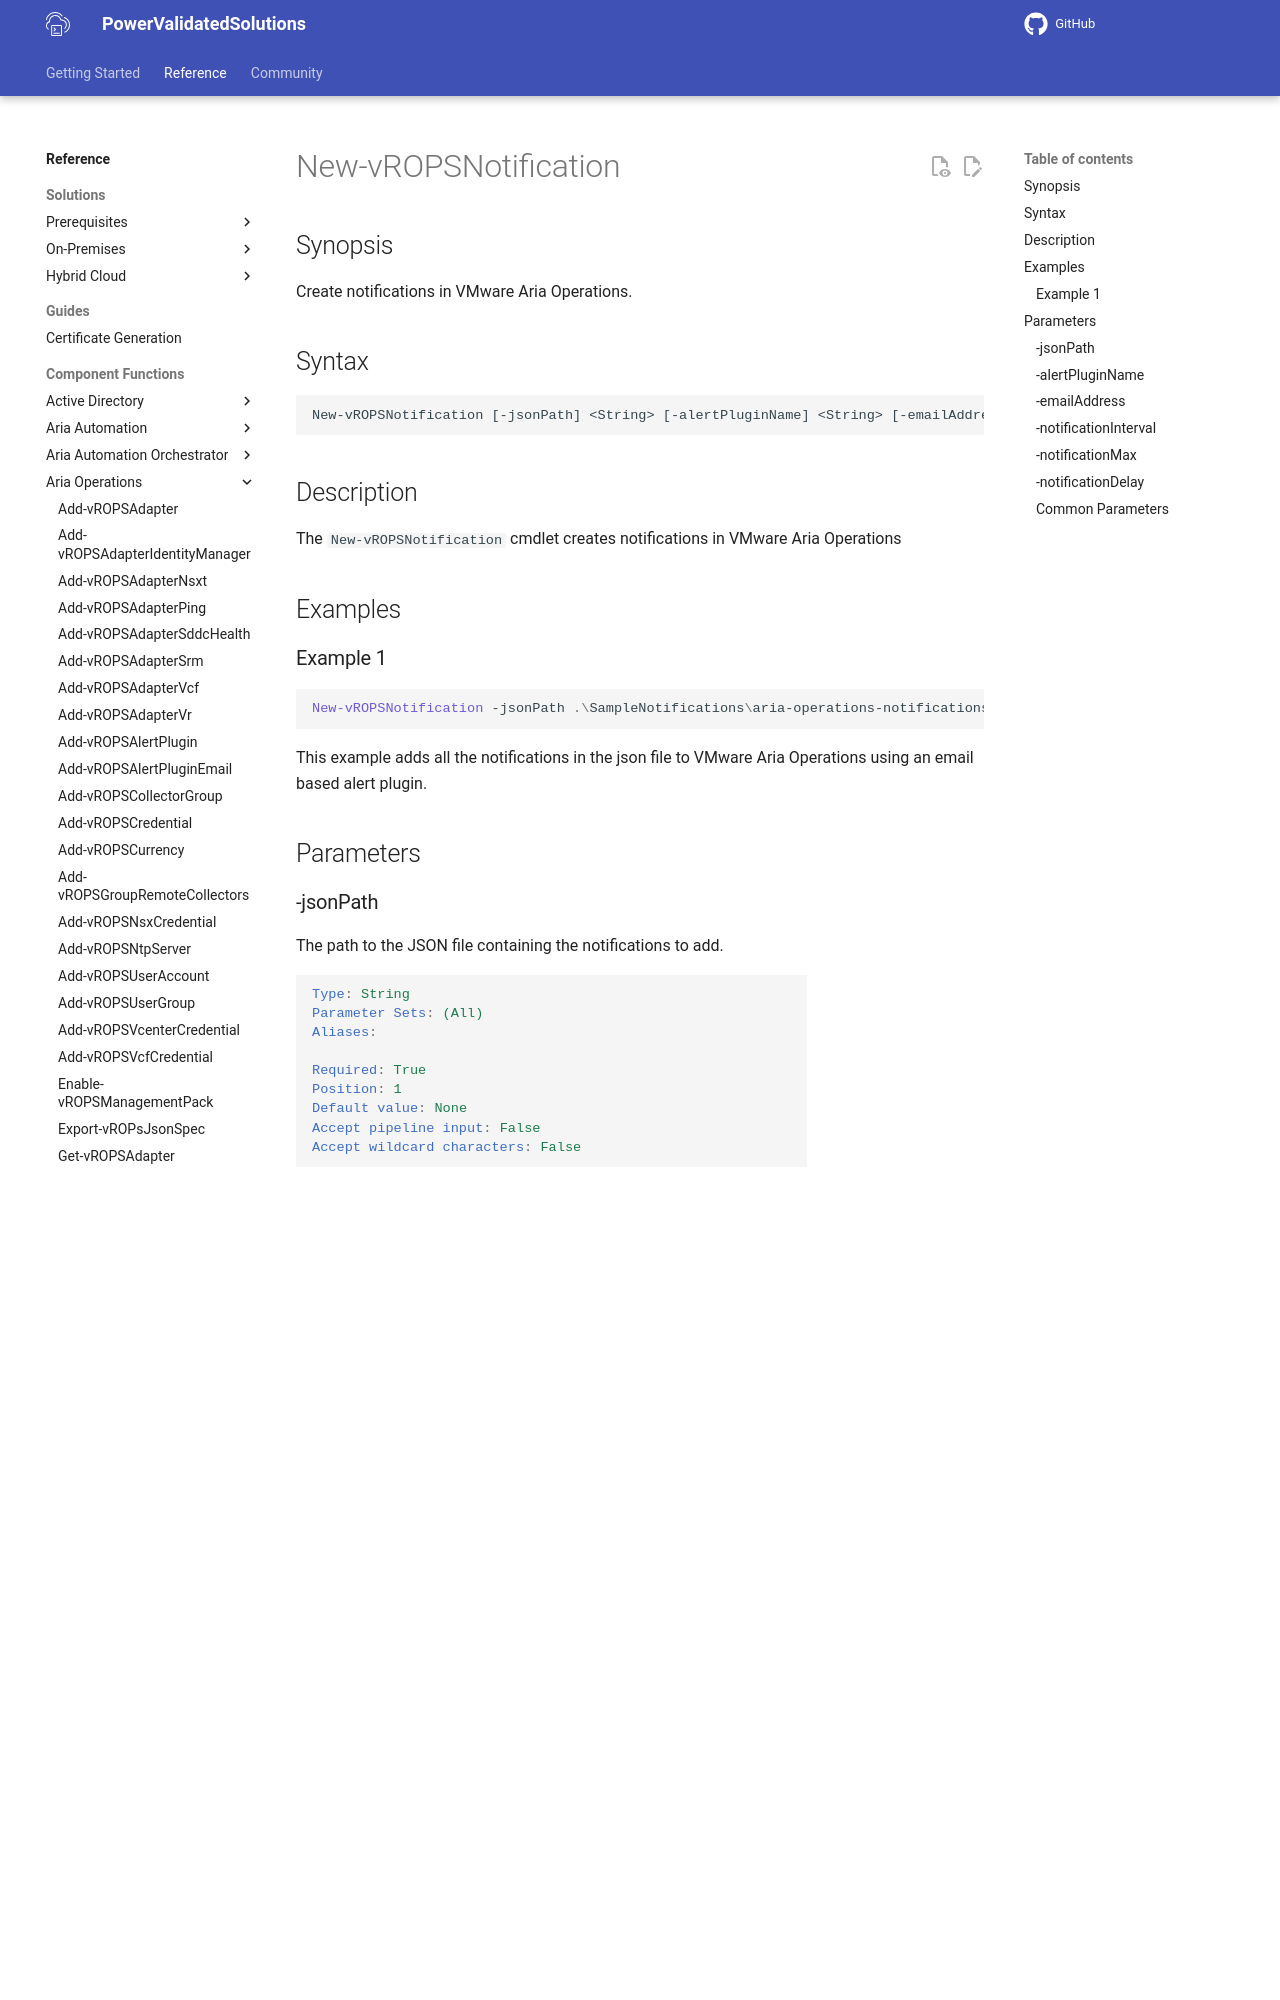

repository: vmware/power-validated-solutions-for-cloud-foundation · page: documentation/functions/aria-suite/aria-operations/New-vROPSNotification/index.html · generator: mkdocs

# New-vROPSNotification

## Synopsis

Create notifications in VMware Aria Operations.

## Syntax

```
New-vROPSNotification [-jsonPath] <String> [-alertPluginName] <String> [-emailAddress] <String> [-notificationInterval] <String> [-notificationMax] <String> [-notificationDelay] <String> [<CommonParameters>]
```

## Description

The `New-vROPSNotification` cmdlet creates notifications in VMware Aria Operations

## Examples

### Example 1

```powershell
New-vROPSNotification -jsonPath .\SampleNotifications\aria-operations-notifications-vcf.json -alertPluginName Email-Alert-Plugin -emailAddress administrator@rainpole.io -notificationInterval 15 -notificationMax 3 -notificationDelay 15
```

This example adds all the notifications in the json file to VMware Aria Operations using an email based alert plugin.

## Parameters

### -jsonPath

The path to the JSON file containing the notifications to add.

```yaml
Type: String
Parameter Sets: (All)
Aliases:

Required: True
Position: 1
Default value: None
Accept pipeline input: False
Accept wildcard characters: False
```

### -alertPluginName

The name of the alert plugin in VMware Aria Operations.

```yaml
Type: String
Parameter Sets: (All)
Aliases:

Required: True
Position: 2
Default value: None
Accept pipeline input: False
Accept wildcard characters: False
```
